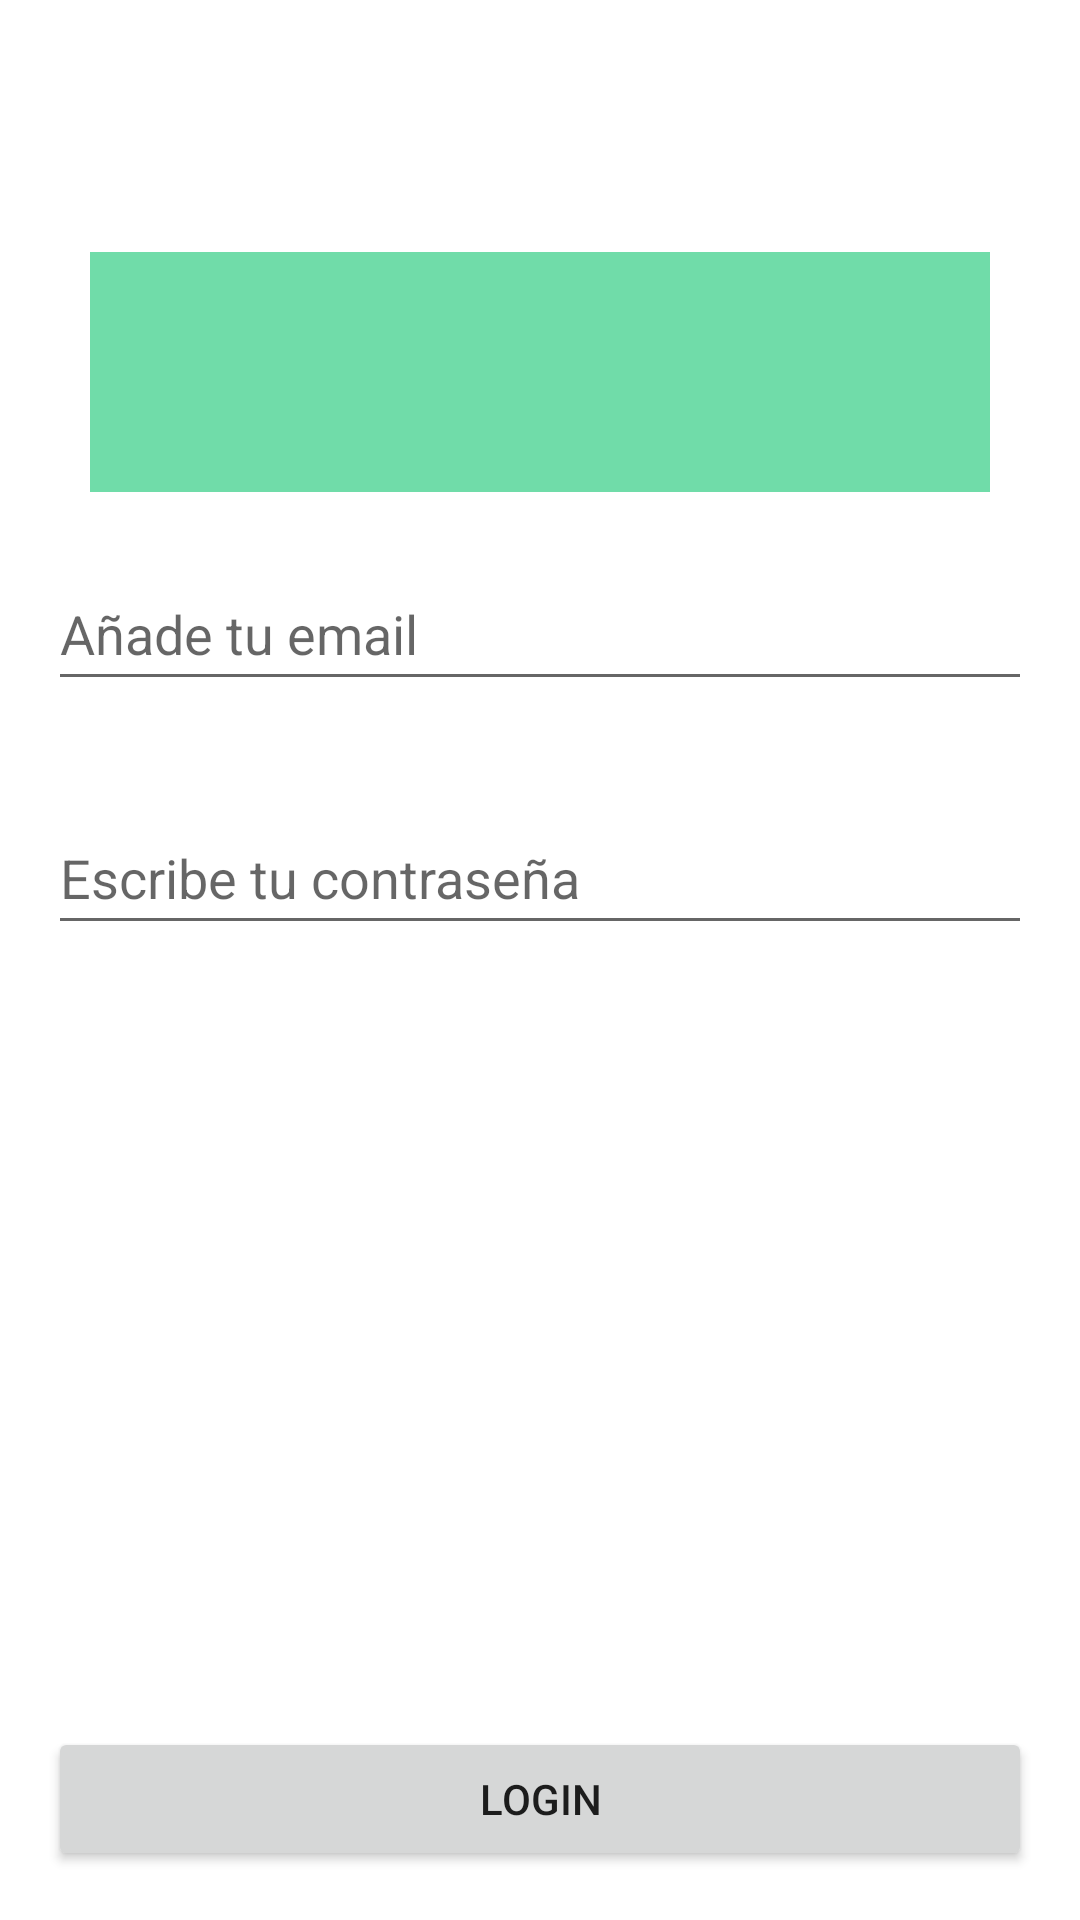

Here is an Android app screen rendered from its layout file. Give the layout XML and the strings, colors and styles it references.
<!-- AndroidManifest.xml: application theme Theme.CursoAndroid -->
<!-- res/layout/activity_constraint_layout.xml -->
<?xml version="1.0" encoding="utf-8"?>
<androidx.constraintlayout.widget.ConstraintLayout
    xmlns:android="http://schemas.android.com/apk/res/android"
    xmlns:app="http://schemas.android.com/apk/res-auto"
    xmlns:tools="http://schemas.android.com/tools"
    android:layout_width="match_parent"
    android:layout_height="match_parent"
    tools:context=".primeraApp.primeraAppActivity">

    <View
        android:id="@+id/logo"
        android:layout_width="300dp"
        android:layout_height="80dp"
        android:background="#70DCA9"
        app:layout_constraintTop_toTopOf="parent"
        app:layout_constraintBottom_toBottomOf="parent"
        app:layout_constraintStart_toStartOf="parent"
        app:layout_constraintEnd_toEndOf="parent"
        app:layout_constraintVertical_bias="0.15"/>

    <EditText
        android:id="@+id/email"
        android:layout_width="0dp"
        android:layout_height="48dp"
        android:layout_marginStart="16dp"
        android:layout_marginEnd="16dp"
        android:hint="Añade tu email"
        app:layout_constraintBottom_toBottomOf="parent"
        app:layout_constraintStart_toStartOf="parent"
        app:layout_constraintEnd_toEndOf="parent"
        app:layout_constraintTop_toTopOf="@+id/logo"
        app:layout_constraintVertical_bias="0.20"/>

    <EditText
        android:id="@+id/password"
        android:layout_width="0dp"
        android:layout_height="48dp"
        android:layout_marginStart="16dp"
        android:layout_marginEnd="16dp"
        android:hint="Escribe tu contraseña"
        app:layout_constraintBottom_toBottomOf="parent"
        app:layout_constraintStart_toStartOf="parent"
        app:layout_constraintEnd_toEndOf="parent"
        app:layout_constraintTop_toTopOf="@+id/email"
        app:layout_constraintVertical_bias="0.20"/>

    <Button
        android:id="@+id/boton"
        android:layout_width="0dp"
        android:layout_height="wrap_content"
        android:layout_marginStart="16dp"
        android:layout_marginEnd="16dp"
        android:text="Login"
        app:layout_constraintBottom_toBottomOf="parent"
        app:layout_constraintStart_toStartOf="parent"
        app:layout_constraintEnd_toEndOf="parent"
        app:layout_constraintTop_toTopOf="@+id/password"
        app:layout_constraintVertical_bias="0.95"/>

</androidx.constraintlayout.widget.ConstraintLayout>
<!-- resources referenced by this layout -->
<resources>
  <style name="Theme.CursoAndroid" parent="Theme.MaterialComponents.DayNight.DarkActionBar">
          
          <item name="colorPrimary">@color/purple_500</item>
          <item name="colorPrimaryVariant">@color/purple_700</item>
          <item name="colorOnPrimary">@color/white</item>
          
          <item name="colorSecondary">@color/teal_200</item>
          <item name="colorSecondaryVariant">@color/teal_700</item>
          <item name="colorOnSecondary">@color/black</item>
          
          <item name="android:statusBarColor">?attr/colorPrimaryVariant</item>
          
      </style>
  <color name="purple_500">#FF6200EE</color>
  <color name="purple_700">#FF3700B3</color>
  <color name="white">#FFFFFFFF</color>
  <color name="teal_200">#FF03DAC5</color>
  <color name="teal_700">#FF018786</color>
  <color name="black">#FF000000</color>
</resources>
